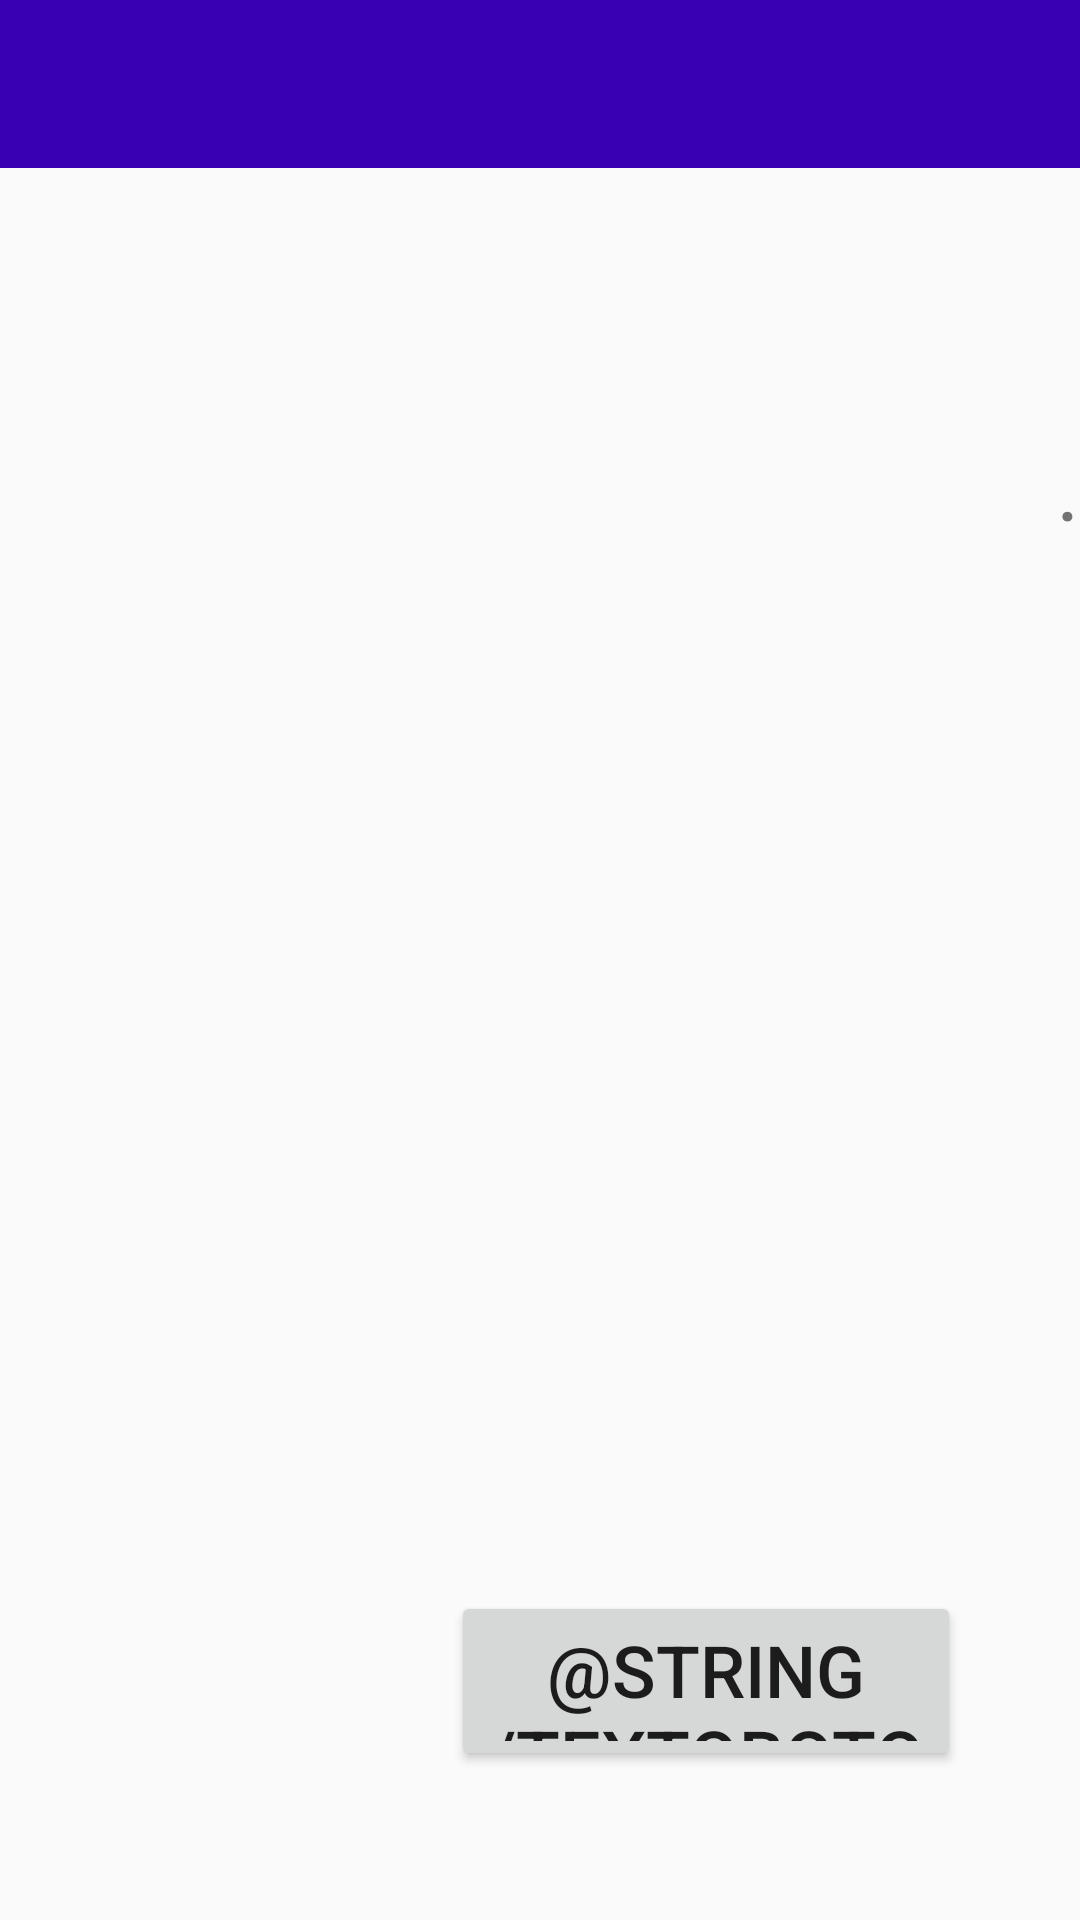

Here is an Android app screen rendered from its layout file. Give the layout XML and the strings, colors and styles it references.
<!-- AndroidManifest.xml: application theme AppTheme -->
<!-- res/layout/activity_preg3.xml -->
<?xml version="1.0" encoding="utf-8"?>

<androidx.constraintlayout.widget.ConstraintLayout xmlns:android="http://schemas.android.com/apk/res/android"
    xmlns:app="http://schemas.android.com/apk/res-auto"
    xmlns:tools="http://schemas.android.com/tools"
    android:layout_width="match_parent"
    android:layout_height="match_parent"
    android:fadeScrollbars="false"
    android:isScrollContainer="true"
    android:visibility="visible"
    tools:context=".ActivityPreg3"
    tools:visibility="visible">

    <include layout="@layout/mytoolbar" />

    <TextView
        android:id="@+id/pregunta3"
        android:layout_width="wrap_content"
        android:layout_height="wrap_content"
        android:layout_marginTop="75dp"
        android:layout_marginBottom="72dp"
        android:gravity="center"
        android:text="@string/pregunta3"
        android:textSize="30sp"
        app:layout_constraintBottom_toBottomOf="parent"
        app:layout_constraintEnd_toEndOf="parent"
        app:layout_constraintTop_toTopOf="parent"
        app:layout_constraintVertical_bias="0.147" />

    <Spinner
        android:id="@+id/grupoRespuestas3"
        android:layout_width="409dp"
        android:layout_height="wrap_content"
        android:layout_marginStart="1dp"
        android:layout_marginLeft="1dp"
        android:layout_marginEnd="1dp"
        android:layout_marginRight="1dp"
        android:layout_marginBottom="200dp"
        android:scrollbarAlwaysDrawVerticalTrack="true"
        app:layout_constraintBottom_toBottomOf="parent"
        app:layout_constraintEnd_toEndOf="parent"
        app:layout_constraintHorizontal_bias="0.0"
        app:layout_constraintStart_toStartOf="parent"
        app:layout_constraintTop_toBottomOf="@+id/pregunta3"
        app:layout_constraintVertical_bias="0.607" />

    <Button
        android:id="@+id/botonPreg3"
        android:layout_width="170dp"
        android:layout_height="60dp"
        android:onClick="irAPreg4"
        android:text="@string/textoBotonIrASiguientePregunta"
        android:textSize="24sp"
        app:layout_constraintBottom_toBottomOf="parent"
        app:layout_constraintEnd_toEndOf="parent"
        app:layout_constraintHorizontal_bias="0.792"
        app:layout_constraintStart_toStartOf="parent"
        app:layout_constraintTop_toBottomOf="@+id/grupoRespuestas3"
        app:layout_constraintVertical_bias="0.786" />
</androidx.constraintlayout.widget.ConstraintLayout>
<!-- res/layout/mytoolbar.xml (included above) -->
<?xml version="1.0" encoding="utf-8"?>

<androidx.appcompat.widget.Toolbar
    xmlns:android="http://schemas.android.com/apk/res/android"
    xmlns:app="http://schemas.android.com/apk/res-auto"
    android:layout_width="match_parent"
    android:id="@+id/miToolBar"
    android:layout_height="?attr/actionBarSize"
    android:background="@color/colorPrimaryDark"
    android:theme="@style/ThemeOverlay.AppCompat"
    >

</androidx.appcompat.widget.Toolbar>
<!-- resources referenced by this layout -->
<resources>
  <string name="pregunta3">.</string>
  <style name="AppTheme" parent="Theme.AppCompat.Light.NoActionBar">
          
          <item name="colorPrimary">@color/colorPrimary</item>
          <item name="colorPrimaryDark">#000000</item> 
          <item name="colorAccent">@color/colorAccent</item>
      </style>
  <!-- not gathered from this repository: default colours our renderer supplied (Android Studio template values) -->
  <color name="colorPrimary">#FF6200EE</color>
  <color name="colorPrimaryDark">#FF3700B3</color>
  <color name="colorAccent">#FF03DAC5</color>
</resources>
